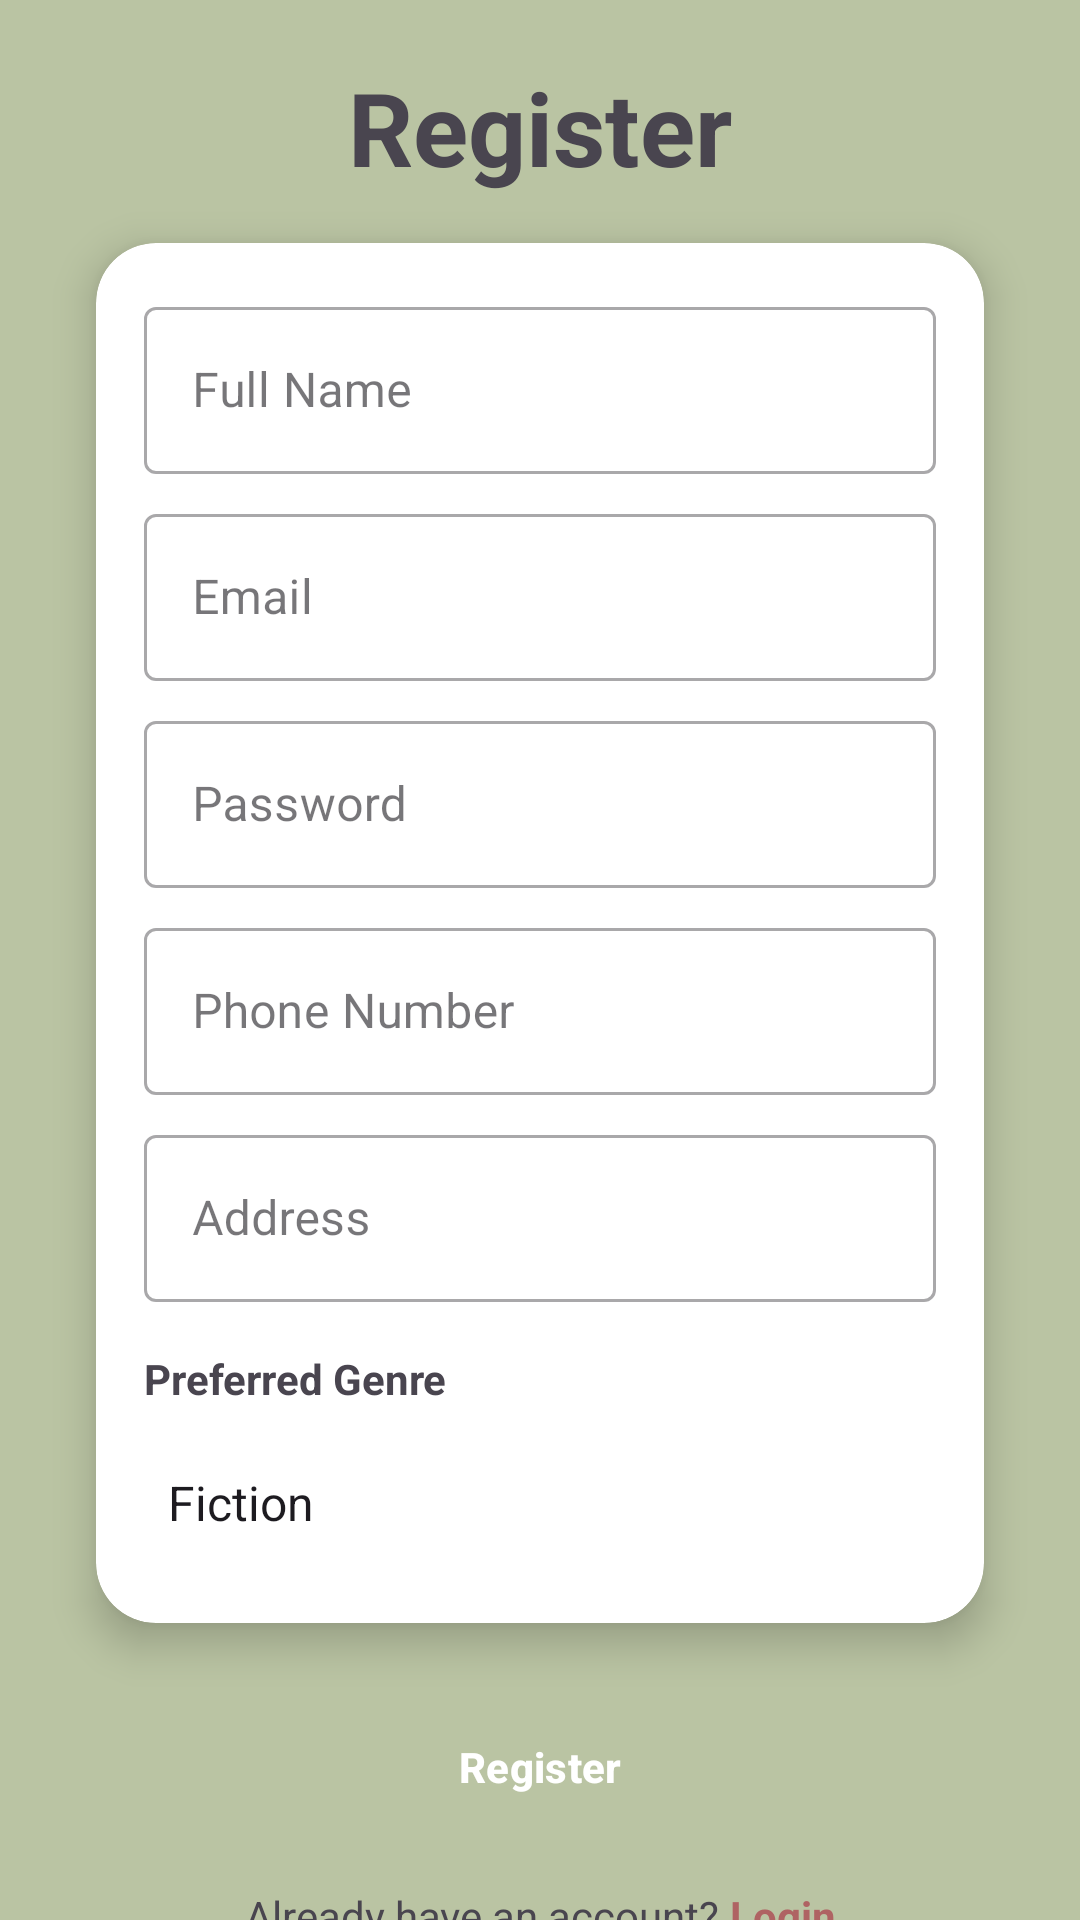

Here is an Android app screen rendered from its layout file. Give the layout XML and the strings, colors and styles it references.
<!-- AndroidManifest.xml: application theme Theme.Bookcare_qy -->
<!-- res/layout/fragment_register.xml -->
<?xml version="1.0" encoding="utf-8"?>
<layout xmlns:android="http://schemas.android.com/apk/res/android"
    xmlns:app="http://schemas.android.com/apk/res-auto"
    xmlns:tools="http://schemas.android.com/tools">

    <androidx.constraintlayout.widget.ConstraintLayout
        android:id="@+id/register_layout"
        android:layout_width="match_parent"
        android:layout_height="match_parent"
        android:background="?android:attr/colorBackground"
        tools:context=".RegisterFragment">

        <ImageButton
            android:id="@+id/buttonBack"
            android:layout_width="wrap_content"
            android:layout_height="wrap_content"
            android:layout_marginStart="16dp"
            android:layout_marginTop="16dp"
            android:background="?attr/selectableItemBackgroundBorderless"
            android:contentDescription="Back"
            android:padding="8dp"
            android:src="@drawable/ic_arrow_back"
            app:layout_constraintStart_toStartOf="parent"
            app:layout_constraintTop_toTopOf="parent" />

        <TextView
            android:id="@+id/textViewRegisterTitle"
            android:layout_width="wrap_content"
            android:layout_height="wrap_content"
            android:layout_marginBottom="16dp"
            android:text="Register"
            android:textSize="34sp"
            android:textStyle="bold"
            app:layout_constraintBottom_toTopOf="@+id/card_input_fields"
            app:layout_constraintEnd_toEndOf="parent"
            app:layout_constraintStart_toStartOf="parent" />

        <androidx.cardview.widget.CardView
            android:id="@+id/card_input_fields"
            android:layout_width="0dp"
            android:layout_height="wrap_content"
            android:layout_marginStart="32dp"
            android:layout_marginEnd="32dp"
            app:cardBackgroundColor="@android:color/white"
            app:cardCornerRadius="20dp"
            app:cardElevation="8dp"
            app:layout_constraintBottom_toBottomOf="parent"
            app:layout_constraintEnd_toEndOf="parent"
            app:layout_constraintStart_toStartOf="parent"
            app:layout_constraintTop_toTopOf="parent"
            app:layout_constraintVertical_bias="0.45">

            <LinearLayout
                android:layout_width="match_parent"
                android:layout_height="wrap_content"
                android:orientation="vertical"
                android:padding="16dp">

                <com.google.android.material.textfield.TextInputLayout
                    style="@style/Widget.MaterialComponents.TextInputLayout.OutlinedBox"
                    android:layout_width="match_parent"
                    android:layout_height="wrap_content"
                    android:hint="Full Name">

                    <com.google.android.material.textfield.TextInputEditText
                        android:id="@+id/editTextUsername"
                        android:layout_width="match_parent"
                        android:layout_height="wrap_content"
                        android:inputType="textPersonName" />
                </com.google.android.material.textfield.TextInputLayout>

                <com.google.android.material.textfield.TextInputLayout
                    style="@style/Widget.MaterialComponents.TextInputLayout.OutlinedBox"
                    android:layout_width="match_parent"
                    android:layout_height="wrap_content"
                    android:layout_marginTop="8dp"
                    android:hint="Email">

                    <com.google.android.material.textfield.TextInputEditText
                        android:id="@+id/editTextEmail"
                        android:layout_width="match_parent"
                        android:layout_height="wrap_content"
                        android:inputType="textEmailAddress" />
                </com.google.android.material.textfield.TextInputLayout>

                <com.google.android.material.textfield.TextInputLayout
                    style="@style/Widget.MaterialComponents.TextInputLayout.OutlinedBox"
                    android:layout_width="match_parent"
                    android:layout_height="wrap_content"
                    android:layout_marginTop="8dp"
                    android:hint="Password">

                    <com.google.android.material.textfield.TextInputEditText
                        android:id="@+id/editTextPassword"
                        android:layout_width="match_parent"
                        android:layout_height="wrap_content"
                        android:inputType="textPassword" />
                </com.google.android.material.textfield.TextInputLayout>

                <com.google.android.material.textfield.TextInputLayout
                    style="@style/Widget.MaterialComponents.TextInputLayout.OutlinedBox"
                    android:layout_width="match_parent"
                    android:layout_height="wrap_content"
                    android:layout_marginTop="8dp"
                    android:hint="Phone Number">

                    <com.google.android.material.textfield.TextInputEditText
                        android:id="@+id/editTextPhone"
                        android:layout_width="match_parent"
                        android:layout_height="wrap_content"
                        android:inputType="phone" />
                </com.google.android.material.textfield.TextInputLayout>

                <com.google.android.material.textfield.TextInputLayout
                    style="@style/Widget.MaterialComponents.TextInputLayout.OutlinedBox"
                    android:layout_width="match_parent"
                    android:layout_height="wrap_content"
                    android:layout_marginTop="8dp"
                    android:hint="Address">

                    <com.google.android.material.textfield.TextInputEditText
                        android:id="@+id/editTextAddress"
                        android:layout_width="match_parent"
                        android:layout_height="wrap_content"
                        android:inputType="textPostalAddress" />
                </com.google.android.material.textfield.TextInputLayout>

                <TextView
                    android:layout_width="wrap_content"
                    android:layout_height="wrap_content"
                    android:layout_marginTop="16dp"
                    android:text="Preferred Genre"
                    android:textSize="14sp"
                    android:textStyle="bold" />

                <Spinner
                    android:id="@+id/spinnerGenrePreference"
                    android:layout_width="match_parent"
                    android:layout_height="48dp"
                    android:layout_marginTop="8dp"
                    android:background="@drawable/rounded_spinner"
                    android:entries="@array/book_genre" />

            </LinearLayout>
        </androidx.cardview.widget.CardView>

        <Button
            android:id="@+id/buttonRegister"
            style="@style/AppButton"
            android:layout_width="0dp"
            android:layout_height="wrap_content"
            android:layout_marginTop="24dp"
            android:text="Register"
            android:textStyle="bold"
            app:layout_constraintEnd_toEndOf="@+id/card_input_fields"
            app:layout_constraintStart_toStartOf="@+id/card_input_fields"
            app:layout_constraintTop_toBottomOf="@+id/card_input_fields" />

        <LinearLayout
            android:id="@+id/linearLayoutLogin"
            android:layout_width="wrap_content"
            android:layout_height="wrap_content"
            android:layout_marginTop="16dp"
            android:orientation="horizontal"
            app:layout_constraintEnd_toEndOf="parent"
            app:layout_constraintStart_toStartOf="parent"
            app:layout_constraintTop_toBottomOf="@+id/buttonRegister">

            <TextView
                android:id="@+id/textViewPromptLogin"
                android:layout_width="wrap_content"
                android:layout_height="wrap_content"
                android:text="Already have an account? " />

            <TextView
                android:id="@+id/textViewLogin"
                android:layout_width="wrap_content"
                android:layout_height="wrap_content"
                android:text="Login"
                android:textColor="#AF6363"
                android:textStyle="bold" />

        </LinearLayout>

    </androidx.constraintlayout.widget.ConstraintLayout>
</layout>
<!-- resources referenced by this layout -->
<resources>
  <string-array name="book_genre">
          <item>Fiction</item>
          <item>Non-Fiction</item>
          <item>Science Fiction</item>
          <item>Fantasy</item>
          <item>Mystery</item>
      </string-array>
  <style name="AppButton" parent="Widget.Material3.Button">
          <item name="backgroundTint">@color/button_color</item>
          <item name="android:textColor">@android:color/white</item>
          <item name="android:textStyle">bold</item>
      </style>
  <style name="Theme.Bookcare_qy" parent="Base.Theme.Bookcare_qy" />
  <color name="button_color">#7C8A67</color>
  <style name="Base.Theme.Bookcare_qy" parent="Theme.Material3.DayNight.NoActionBar">
          
          <item name="colorPrimary">@color/colorPrimary</item>
          <item name="colorPrimaryVariant">@color/colorPrimary</item>
          <item name="buttonStyle">@style/AppButton</item>
  
          
          <item name="android:windowBackground">@color/app_background</item>
          <item name="android:colorBackground">@color/app_background</item>
          <item name="colorSurface">@color/app_background</item>
          
          
          <item name="alertDialogTheme">@style/AlertDialogTheme</item>
      </style>
  <color name="colorPrimary">#F7E4DA</color>
  <color name="app_background">#BAC4A3</color>
  <style name="AlertDialogTheme" parent="ThemeOverlay.Material3.Dialog.Alert">
          <item name="colorAccent">@color/dialog_button_color</item>
      </style>
  <color name="dialog_button_color">#7C8A67</color>
</resources>
